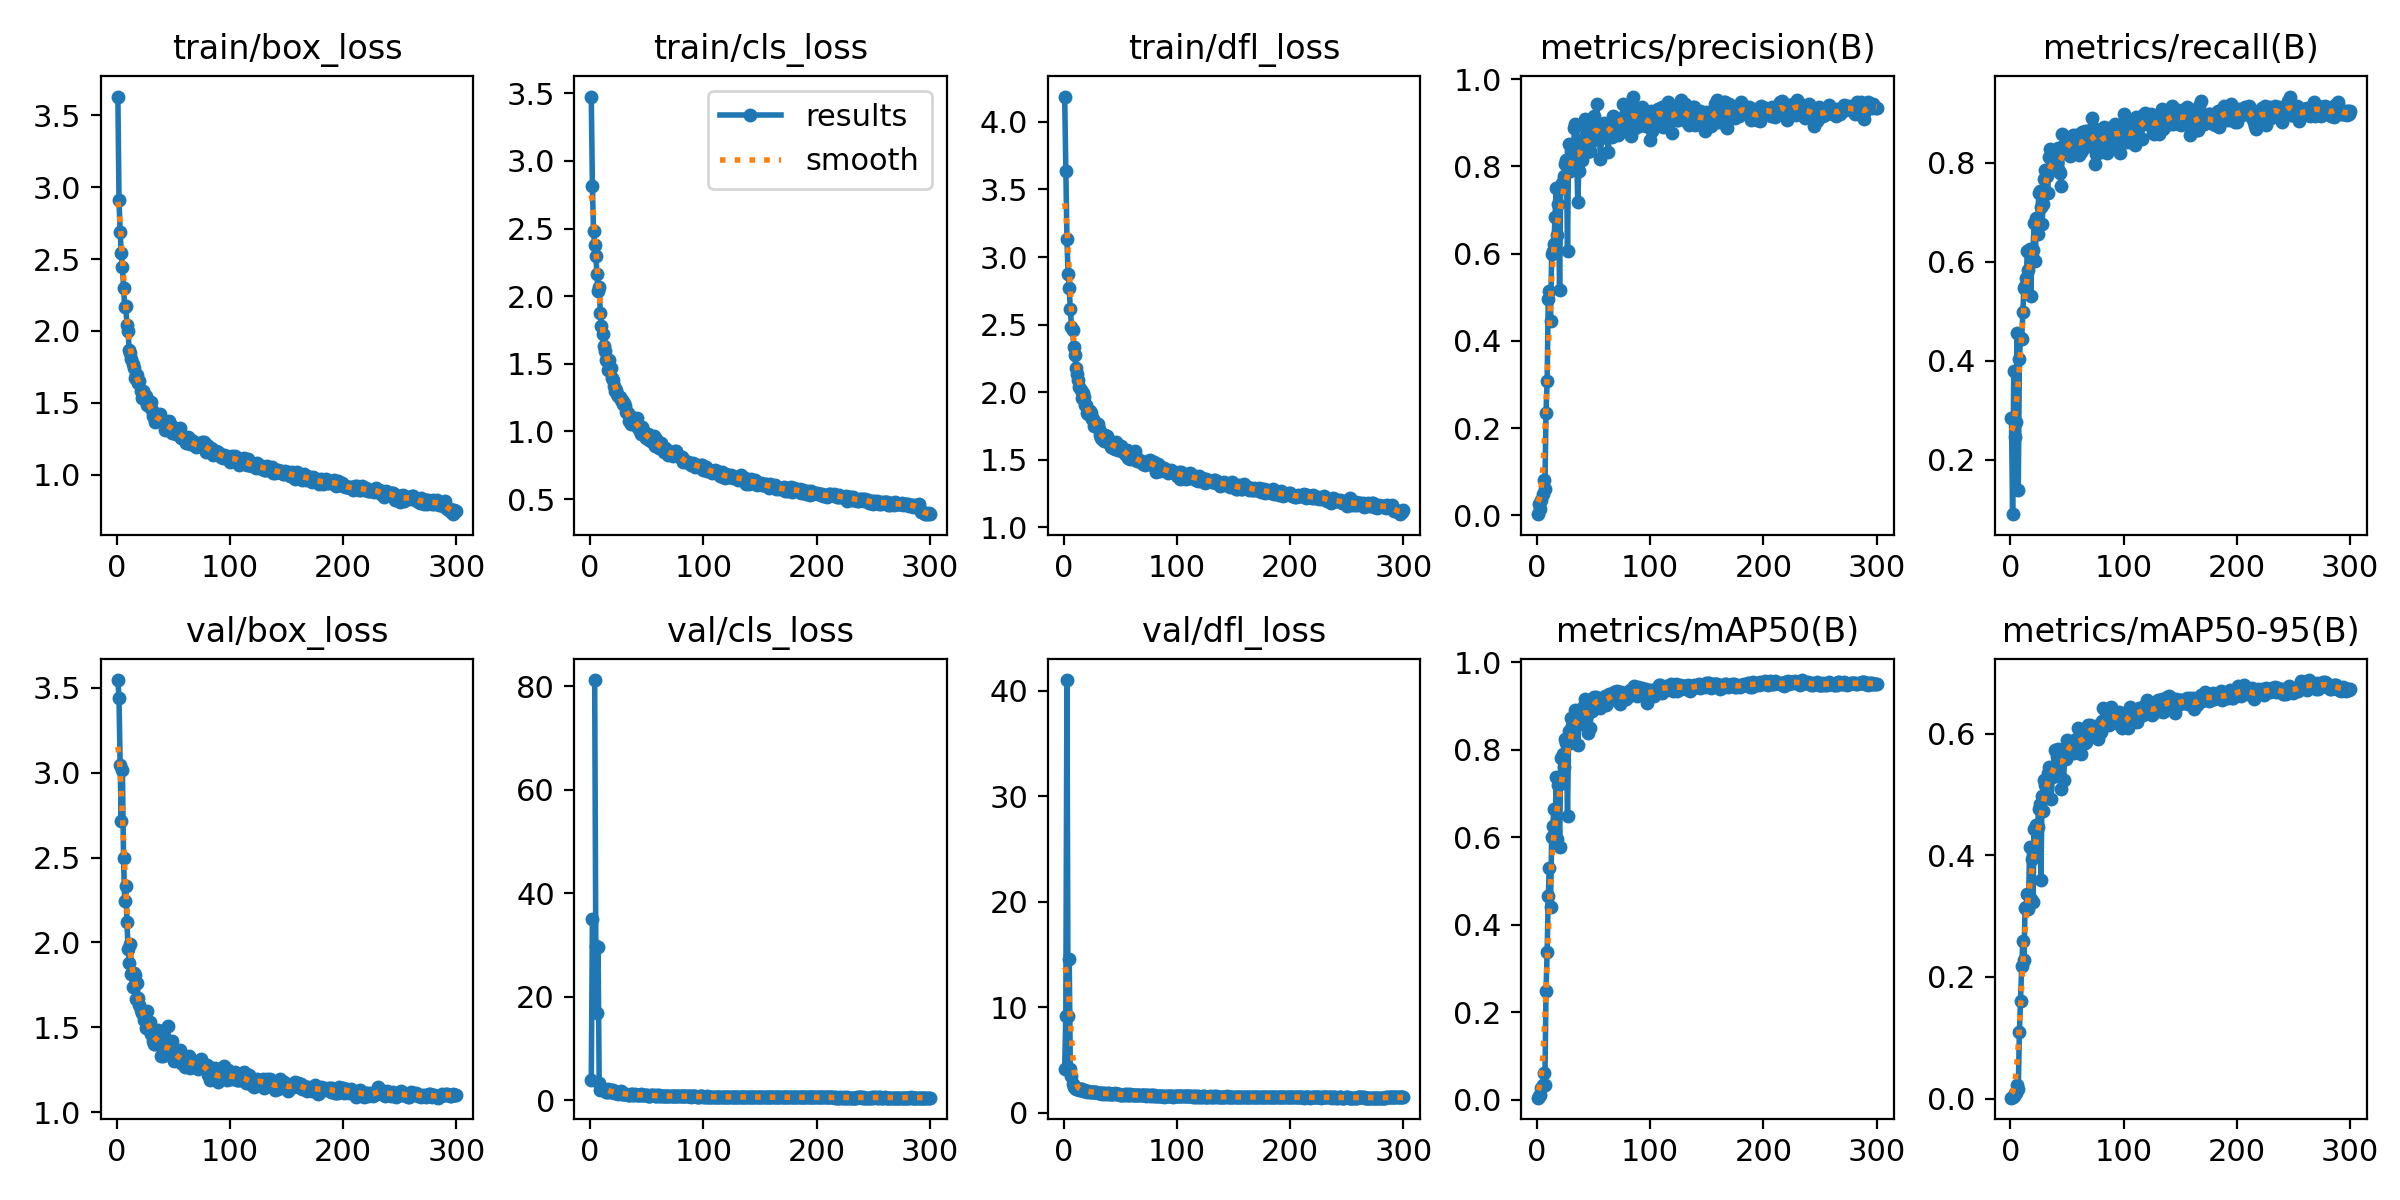

The file beside this chart, header and first rows:
epoch, train/box_loss, train/cls_loss, train/dfl_loss, metrics/precision(B), metrics/recall(B), metrics/mAP50(B), metrics/mAP50-95(B), val/box_loss, val/cls_loss, val/dfl_loss, lr/pg0, lr/pg1, lr/pg2
1, 3.631, 3.477, 4.188, 0.00288, 0.283, 0.00445, 0.00144, 3.544, 3.89, 4.189, 0.00054, 0.00054, 0.00054
2, 2.914, 2.814, 3.639, 0.02697, 0.08962, 0.00733, 0.00327, 3.437, 35.09, 9.202, 0.001096, 0.001096, 0.001096
3, 2.691, 2.483, 3.132, 0.01563, 0.3797, 0.0111, 0.00416, 3.044, inf, 41, 0.001649, 0.001649, 0.001649
4, 2.54, 2.378, 2.876, 0.03641, 0.2453, 0.02661, 0.00907, 2.712, 81.23, 9.14, 0.00198, 0.00198, 0.00198
5, 2.448, 2.301, 2.768, 0.04809, 0.2759, 0.03245, 0.00969, 3.017, 29.82, 14.59, 0.00198, 0.00198, 0.00198
6, 2.302, 2.162, 2.616, 0.0807, 0.4552, 0.06079, 0.02266, 2.498, 16.86, 4.188, 0.001974, 0.001974, 0.001974
7, 2.167, 2.036, 2.484, 0.06152, 0.1391, 0.03451, 0.01558, 2.244, 29.61, 3.517, 0.001967, 0.001967, 0.001967
8, 2.171, 2.067, 2.461, 0.2346, 0.4041, 0.2474, 0.11, 2.331, 3.334, 2.696, 0.00196, 0.00196, 0.00196
9, 2.043, 1.877, 2.335, 0.3074, 0.4457, 0.337, 0.1609, 2.12, 2.106, 2.486, 0.001954, 0.001954, 0.001954
10, 1.999, 1.781, 2.276, 0.4966, 0.4434, 0.4658, 0.2173, 1.962, 2.245, 2.392, 0.001947, 0.001947, 0.001947
11, 1.864, 1.719, 2.182, 0.5143, 0.4976, 0.5289, 0.2584, 1.88, 2.157, 2.284, 0.001941, 0.001941, 0.001941
12, 1.844, 1.631, 2.137, 0.4469, 0.5472, 0.4406, 0.2277, 1.99, 2.139, 2.363, 0.001934, 0.001934, 0.001934
13, 1.803, 1.593, 2.087, 0.5994, 0.5504, 0.6008, 0.3132, 1.817, 2.025, 2.244, 0.001927, 0.001927, 0.001927
14, 1.768, 1.526, 2.037, 0.6067, 0.566, 0.6256, 0.3155, 1.739, 1.66, 2.156, 0.001921, 0.001921, 0.001921
15, 1.743, 1.518, 2.014, 0.6234, 0.6207, 0.6653, 0.3357, 1.821, 1.651, 2.238, 0.001914, 0.001914, 0.001914
16, 1.674, 1.454, 1.957, 0.6846, 0.5826, 0.6136, 0.3115, 1.807, 2.159, 2.239, 0.001908, 0.001908, 0.001908
17, 1.694, 1.525, 1.992, 0.7518, 0.625, 0.7382, 0.4141, 1.669, 1.581, 2.079, 0.001901, 0.001901, 0.001901
18, 1.692, 1.471, 1.966, 0.6441, 0.5307, 0.5965, 0.3275, 1.761, 2.11, 2.168, 0.001894, 0.001894, 0.001894
19, 1.639, 1.396, 1.905, 0.7143, 0.6109, 0.7196, 0.3937, 1.671, 1.698, 2.094, 0.001888, 0.001888, 0.001888
20, 1.654, 1.382, 1.903, 0.5168, 0.6226, 0.577, 0.3225, 1.63, 1.937, 2.03, 0.001881, 0.001881, 0.001881
21, 1.581, 1.333, 1.847, 0.7514, 0.6774, 0.7806, 0.4433, 1.6, 1.369, 1.999, 0.001875, 0.001875, 0.001875
22, 1.536, 1.297, 1.84, 0.7614, 0.6014, 0.724, 0.4056, 1.585, 1.599, 2.038, 0.001868, 0.001868, 0.001868
23, 1.58, 1.307, 1.86, 0.7565, 0.6887, 0.7904, 0.4495, 1.587, 1.431, 2.016, 0.001861, 0.001861, 0.001861
24, 1.563, 1.277, 1.843, 0.779, 0.6557, 0.761, 0.4472, 1.545, 1.442, 1.963, 0.001855, 0.001855, 0.001855
25, 1.54, 1.261, 1.801, 0.8057, 0.7382, 0.8253, 0.4762, 1.558, 1.307, 1.978, 0.001848, 0.001848, 0.001848
26, 1.548, 1.252, 1.802, 0.8149, 0.7429, 0.8166, 0.4844, 1.5, 1.389, 1.932, 0.001842, 0.001842, 0.001842
27, 1.484, 1.234, 1.751, 0.6068, 0.7097, 0.6485, 0.3591, 1.598, 1.771, 1.983, 0.001835, 0.001835, 0.001835
28, 1.508, 1.235, 1.768, 0.8516, 0.6769, 0.842, 0.4979, 1.51, 1.266, 1.931, 0.001828, 0.001828, 0.001828
29, 1.472, 1.2, 1.772, 0.7891, 0.717, 0.8151, 0.4729, 1.535, 1.323, 1.95, 0.001822, 0.001822, 0.001822
30, 1.502, 1.208, 1.764, 0.8353, 0.7665, 0.8737, 0.5246, 1.459, 1.233, 1.87, 0.001815, 0.001815, 0.001815
31, 1.448, 1.191, 1.726, 0.8053, 0.7854, 0.8539, 0.5158, 1.468, 1.257, 1.882, 0.001809, 0.001809, 0.001809
32, 1.411, 1.145, 1.684, 0.797, 0.7736, 0.8388, 0.5116, 1.421, 1.326, 1.854, 0.001802, 0.001802, 0.001802
33, 1.404, 1.136, 1.663, 0.8893, 0.739, 0.8661, 0.5354, 1.403, 1.111, 1.833, 0.001795, 0.001795, 0.001795
34, 1.367, 1.074, 1.649, 0.897, 0.8113, 0.891, 0.545, 1.403, 1.099, 1.819, 0.001789, 0.001789, 0.001789
35, 1.376, 1.078, 1.651, 0.8423, 0.8278, 0.8893, 0.5364, 1.436, 1.108, 1.846, 0.001782, 0.001782, 0.001782
36, 1.379, 1.055, 1.639, 0.7195, 0.7864, 0.8111, 0.4926, 1.484, 1.273, 1.854, 0.001776, 0.001776, 0.001776
37, 1.414, 1.089, 1.684, 0.789, 0.7901, 0.8673, 0.5281, 1.424, 1.156, 1.83, 0.001769, 0.001769, 0.001769
38, 1.42, 1.097, 1.677, 0.8612, 0.7972, 0.8901, 0.5427, 1.46, 1.072, 1.873, 0.001762, 0.001762, 0.001762
39, 1.388, 1.098, 1.655, 0.8322, 0.807, 0.8858, 0.5728, 1.331, 1.072, 1.744, 0.001756, 0.001756, 0.001756
40, 1.378, 1.064, 1.623, 0.8138, 0.8041, 0.8582, 0.5305, 1.443, 1.222, 1.877, 0.001749, 0.001749, 0.001749
41, 1.367, 1.098, 1.626, 0.8968, 0.7994, 0.8978, 0.5639, 1.332, 1.073, 1.74, 0.001743, 0.001743, 0.001743
42, 1.357, 1.025, 1.596, 0.9096, 0.8304, 0.9173, 0.5754, 1.344, 1, 1.737, 0.001736, 0.001736, 0.001736
43, 1.313, 1.031, 1.601, 0.8692, 0.7834, 0.8958, 0.56, 1.366, 1.038, 1.803, 0.001729, 0.001729, 0.001729
44, 1.322, 1.002, 1.585, 0.8335, 0.7783, 0.8802, 0.5631, 1.354, 1.058, 1.766, 0.001723, 0.001723, 0.001723
45, 1.329, 0.9805, 1.582, 0.8531, 0.7534, 0.8392, 0.5082, 1.51, 1.25, 1.874, 0.001716, 0.001716, 0.001716
46, 1.373, 1.036, 1.631, 0.8407, 0.8585, 0.9075, 0.5738, 1.344, 0.9914, 1.766, 0.00171, 0.00171, 0.00171
47, 1.355, 1.014, 1.619, 0.8355, 0.8349, 0.8492, 0.5241, 1.349, 1.12, 1.742, 0.001703, 0.001703, 0.001703
48, 1.316, 0.9763, 1.575, 0.8837, 0.8245, 0.9013, 0.562, 1.39, 0.9869, 1.792, 0.001696, 0.001696, 0.001696
49, 1.293, 0.9497, 1.575, 0.8573, 0.8184, 0.8879, 0.5591, 1.42, 1.068, 1.799, 0.00169, 0.00169, 0.00169
50, 1.33, 0.9756, 1.597, 0.9148, 0.8352, 0.9215, 0.5895, 1.332, 1.006, 1.724, 0.001683, 0.001683, 0.001683
51, 1.319, 0.9824, 1.6, 0.8817, 0.8467, 0.9115, 0.5843, 1.305, 0.9297, 1.702, 0.001677, 0.001677, 0.001677
52, 1.285, 0.9397, 1.563, 0.8669, 0.8448, 0.9204, 0.5834, 1.334, 0.9316, 1.727, 0.00167, 0.00167, 0.00167
53, 1.286, 0.9413, 1.572, 0.9426, 0.8138, 0.9136, 0.5864, 1.331, 0.9485, 1.7, 0.001663, 0.001663, 0.001663
54, 1.282, 0.9373, 1.539, 0.8775, 0.8396, 0.9165, 0.5758, 1.344, 1.024, 1.768, 0.001657, 0.001657, 0.001657
55, 1.289, 0.9237, 1.549, 0.8896, 0.8554, 0.9138, 0.5769, 1.309, 0.9625, 1.703, 0.00165, 0.00165, 0.00165
56, 1.328, 0.9657, 1.575, 0.8171, 0.8536, 0.8956, 0.5684, 1.365, 1.009, 1.75, 0.001644, 0.001644, 0.001644
57, 1.252, 0.8923, 1.514, 0.8651, 0.8514, 0.9051, 0.5829, 1.292, 0.9478, 1.708, 0.001637, 0.001637, 0.001637
58, 1.269, 0.941, 1.518, 0.8717, 0.8561, 0.9196, 0.5919, 1.291, 0.927, 1.681, 0.00163, 0.00163, 0.00163
59, 1.259, 0.8945, 1.506, 0.9008, 0.8255, 0.9173, 0.5865, 1.335, 0.9855, 1.745, 0.001624, 0.001624, 0.001624
60, 1.249, 0.8959, 1.518, 0.8856, 0.8514, 0.9242, 0.6091, 1.268, 0.9082, 1.645, 0.001617, 0.001617, 0.001617
... 240 more rows
